Run: headless pygame with SDL's dummy video driver; simulated clock (each Clock.tick advances the game by its frame time, no real sleeping); random seed 0; keys injected as events and as key.get_pressed() state; no mouse input.
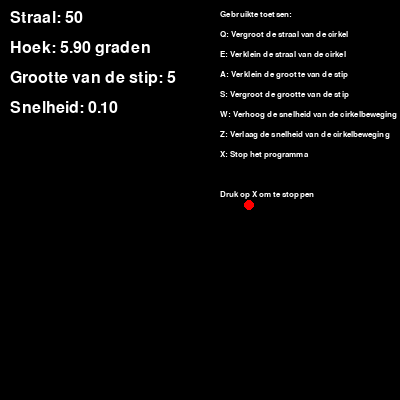
Frame 1 of 4 · flips 1–60 · no input
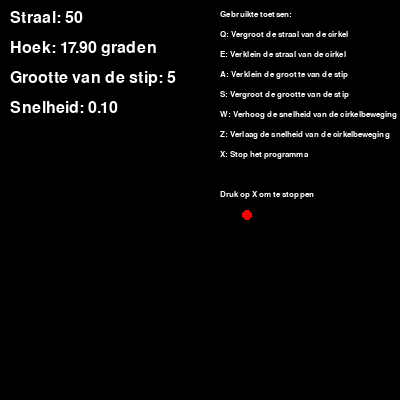
Frame 2 of 4 · flips 61–180 · tapped SPACE, RETURN · held RIGHT (→), D
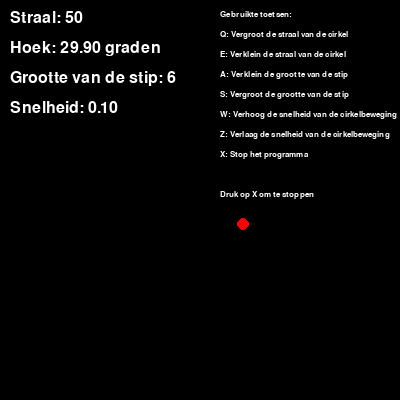
Frame 3 of 4 · flips 181–300 · held DOWN (↓), S
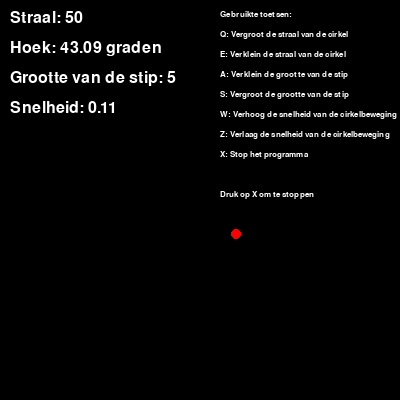
Frame 4 of 4 · flips 301–420 · held LEFT (←), A, UP (↑), W

The pygame program that drew these frames:

import pygame
import sys

# Initialisatie
pygame.init()

# Schermgrootte
screen_size = (400, 400)
screen = pygame.display.set_mode(screen_size)
pygame.display.set_caption("Stip Cirkelbeweging")

# Kleuren
black = (0, 0, 0)
white = (255, 255, 255)
red = (255, 0, 0)

# Stipgrootte en positie
stip_grootte = 5
stip_positie = [200, 200]

# Cirkelparameters
straal = 50
hoek = 0
omtrek_aanpassing_snelheid = 0.1
snelheid_aanpassing_snelheid = 0.01

# Debug-informatie font
font_debug = pygame.font.Font(None, 24)
font_opsomming = pygame.font.Font(None, 12)

# Hoofdloop
running = True
while running:
    for event in pygame.event.get():
        if event.type == pygame.QUIT:
            running = False
        elif event.type == pygame.KEYDOWN:
            if event.key == pygame.K_q:
                straal += 5
            elif event.key == pygame.K_e:
                straal = max(5, straal - 5)
            elif event.key == pygame.K_a:
                stip_grootte = max(1, stip_grootte - 1)
            elif event.key == pygame.K_s:
                stip_grootte += 1
            elif event.key == pygame.K_w:
                omtrek_aanpassing_snelheid += snelheid_aanpassing_snelheid
            elif event.key == pygame.K_z:
                omtrek_aanpassing_snelheid = max(0, omtrek_aanpassing_snelheid - snelheid_aanpassing_snelheid)
            elif event.key == pygame.K_x:
                running = False

    # Bereken nieuwe positie op cirkel
    stip_positie[0] = int(200 + straal * pygame.math.Vector2(1, 0).rotate(hoek)[0])
    stip_positie[1] = int(200 + straal * pygame.math.Vector2(1, 0).rotate(hoek)[1])

    # Scherm opschonen
    screen.fill(black)

    # Stip weergeven
    pygame.draw.circle(screen, red, stip_positie, stip_grootte)

    # Debug-informatie weergeven
    debug_info_straal = f"Straal: {straal}"
    debug_info_hoek = f"Hoek: {hoek:.2f} graden"
    debug_info_grootte = f"Grootte van de stip: {stip_grootte}"
    debug_info_snelheid = f"Snelheid: {omtrek_aanpassing_snelheid:.2f}"
    text_straal = font_debug.render(debug_info_straal, True, white)
    text_hoek = font_debug.render(debug_info_hoek, True, white)
    text_grootte = font_debug.render(debug_info_grootte, True, white)
    text_snelheid = font_debug.render(debug_info_snelheid, True, white)

    screen.blit(text_straal, (10, 10))
    screen.blit(text_hoek, (10, 40))
    screen.blit(text_grootte, (10, 70))
    screen.blit(text_snelheid, (10, 100))

    # Opsomming van toetsen weergeven
    opsomming_info = [
        "Gebruikte toetsen:",
        "Q: Vergroot de straal van de cirkel",
        "E: Verklein de straal van de cirkel",
        "A: Verklein de grootte van de stip",
        "S: Vergroot de grootte van de stip",
        "W: Verhoog de snelheid van de cirkelbeweging",
        "Z: Verlaag de snelheid van de cirkelbeweging",
        "X: Stop het programma",
        " ",
        "Druk op X om te stoppen"
    ]

    for i, line in enumerate(opsomming_info):
        text_opsomming = font_opsomming.render(line, True, white)
        screen.blit(text_opsomming, (220, 10 + i * 20))

    # Scherm updaten
    pygame.display.flip()

    # Cirkelbeweging parameters bijwerken
    hoek += omtrek_aanpassing_snelheid

# Afsluiten
pygame.quit()
sys.exit()
